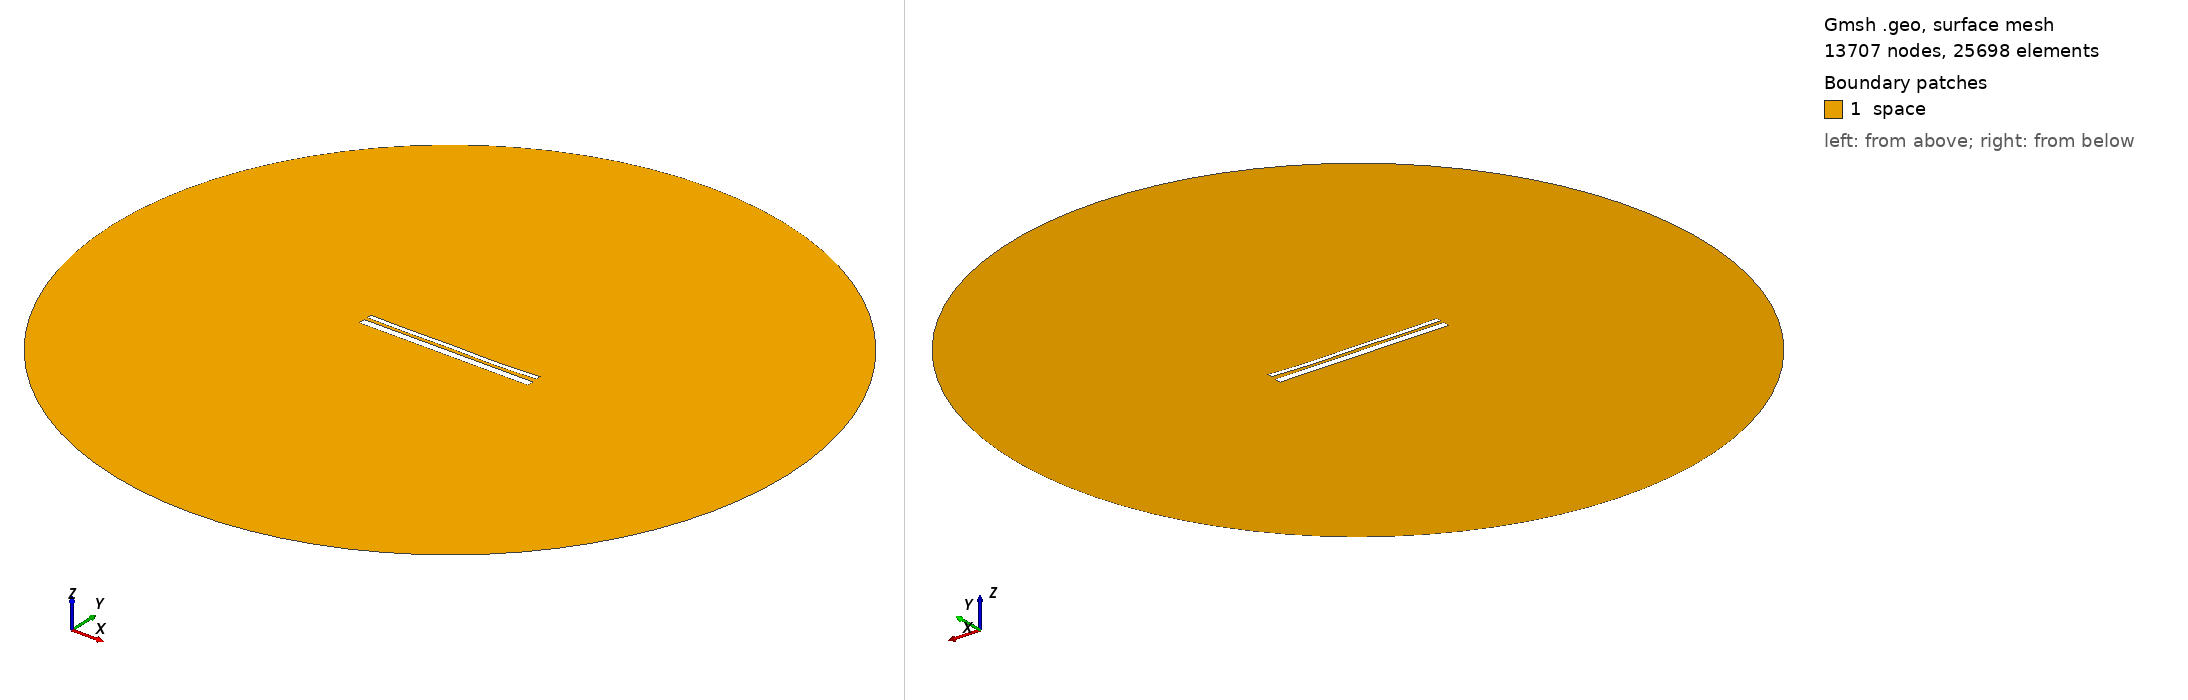

Gmsh geometry script, surface-meshed: 13707 nodes, 25698 surface elements. Boundary patches (legend numbers): 1 space. Left view from above one corner, right view from below the opposite corner. Legend entries are the model's physical surfaces. The drawing asked Gmsh for element sizes between 1% and 20% of the model's largest extent; the script's own settings can give other sizes.

=== 12891.geo (drawn) ===
//---------------------------------------
// Geometry kernel
//---------------------------------------

SetFactory("OpenCASCADE");



//---------------------------------------
// Parameters of the geometry
//---------------------------------------

// Overetch of the upper plate
overetch = 0.5;

// Distance between the plates
distance = 1.5;

// Discretization over the x axis (for the deformation)
nx = 50; 

// Length of the plate
L = 100 - overetch; 

// Number of modes
n = 4; 

// 1st mode coefficient
coeff(1) = 0.07499999999999998;
beta(1) = 0.596864 * 3.1415926535 / L;

// 2nd mode coefficient
coeff(2) = -0.15;
beta(2) = 1.49418 * 3.1415926535 / L;

// 3rd mode coefficient
coeff(3) = 0.07499999999999998;
beta(3) = 2.50025 * 3.1415926535 / L;

// 4th mode coefficient
coeff(4) = -0.15;
beta(4) = 3.49999 * 3.1415926535 / L;



//---------------------------------------
// Upper plate (deformed rectangle)
//---------------------------------------

// Coordiantes of the upper plate
xmin = -50;
xmax = 50 - overetch;

// Height of the upper plate
yheight = 4 - 2 * overetch;

// Indexes of the points
UpperID[] = {};
LowerID[] = {};
LeftID[] = {};
RightID[] = {};

// Point index
p = 1;

// Horizontal edges
For i In {1:nx}
    x = xmin + (i-1)*(xmax - xmin)/(nx-1);

    y_bottom = distance / 2 + overetch;
    For j In {1:n}
        C = (Cosh(beta(j)*L) + Cos(beta(j)*L)) / (Sinh(beta(j)*L) + Sin(beta(j)*L));
        y_bottom  = y_bottom + coeff(j) * (Cosh(beta(j)*(x+50)) - Cos(beta(j)*(x+50)) - C * (Sinh(beta(j)*(x+50)) - Sin(beta(j)*(x+50))));
    EndFor

    y_top = y_bottom + yheight;

    Point(p) = {x, y_top, 0, 1.0};
    UpperID[i] = p;
    p = p + 1;

    Point(p) = {x, y_bottom, 0, 1.0};
    LowerID[i] = p;
    p = p + 1;
EndFor

// Create point lists
UpperPts[] = {}; LowerPts[] = {};
For i In {1:nx}
  UpperPts[] += {UpperID[i]};
  LowerPts[] += {LowerID[i]};
EndFor

// Build splines
Spline(1) = {UpperPts[]};
Spline(2) = {LowerPts[]};
Line(3) = {LowerPts[nx-1], UpperPts[nx-1]};
Line(4) = {LowerPts[0], UpperPts[0]};

// Build the plane surface
Curve Loop(1) = {2, 3, -1, -4};
Plane Surface(1) = {1};



//---------------------------------------
// Lower plate (rectangle)
//---------------------------------------

// Vertices
Point(1001) = {-50, -1, 0, 1.0};
Point(1002) = { 50, -1, 0, 1.0};
Point(1003) = { 50,  -5, 0, 1.0};
Point(1004) = {-50,  -5, 0, 1.0};

// Edges
Line(5) = {1001, 1002};
Line(6) = {1002, 1003};
Line(7) = {1003, 1004};
Line(8) = {1004, 1001};

// Plane surface
Line Loop(2) = {5, 6, 7, 8};
Plane Surface(2) = {2}; 



//---------------------------------------
// Outer (fictious) boundary
//---------------------------------------

// Points
Point(1005) = {0, 0, 0};       // Center
Point(1006) = {200, 0, 0};     // Start point
Point(1007) = {0, 200, 0};     // 90 degrees
Point(1008) = {-200, 0, 0};    // 180 degrees
Point(1009) = {0, -200, 0};    // 270 degrees

// Circle arcs (each needs start, center, end)
Circle(9) = {1006, 1005, 1007};
Circle(10) = {1007, 1005, 1008};
Circle(11) = {1008, 1005, 1009};
Circle(12) = {1009, 1005, 1006};

// Plane surface for the entire domain
Curve Loop(3) = {9, 10, 11, 12};
Surface(3) = {3};

// Subtract the plates from the whole domain to obtain the actual domain where we want to solve the equations
BooleanDifference{ Surface{3}; Delete; }{ Surface{1}; Surface{2}; Delete; }




//---------------------------------------
// Transfinite Lines/Curves
//---------------------------------------

// Set the number of points on the boundaries
r = 7;

// Plates
Transfinite Curve {1, 2} = 50*r Using Progression 1;
Transfinite Curve {3, 4} = 2*r Using Progression 1;
Transfinite Line {5, 7} = 50*r Using Progression 1;
Transfinite Line {6, 8} = 2*r Using Progression 1;

// Outer boundary
Transfinite Line {9, 10, 11, 12} = 20 Using Progression 1;



//---------------------------------------
// Physical groups
//---------------------------------------                

// Physical curves (boundaries)
Physical Line("force_segment", 10) = {2};
Physical Line("upper_plate", 11) = {1, 3, 4};
Physical Line("lower_plate", 12) = {5, 6, 7, 8};
Physical Line("boundary", 20) = {9, 10, 11, 12};

// Physical Surfaces
Physical Surface("space", 30) = {3};



//---------------------------------------
// 6. Generate the Mesh
//---------------------------------------

// 2D mesh generation
Mesh 2;
